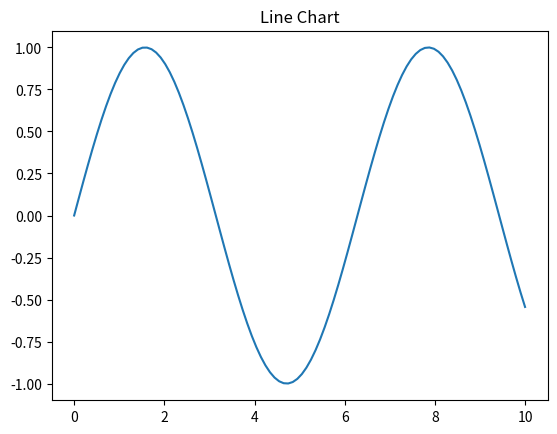
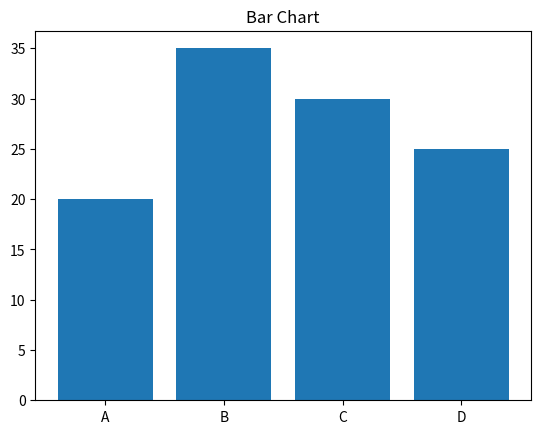
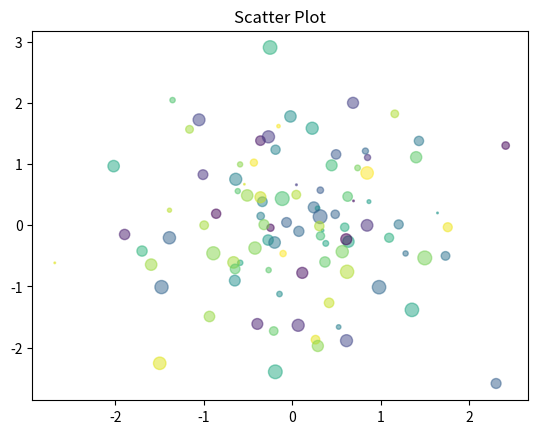
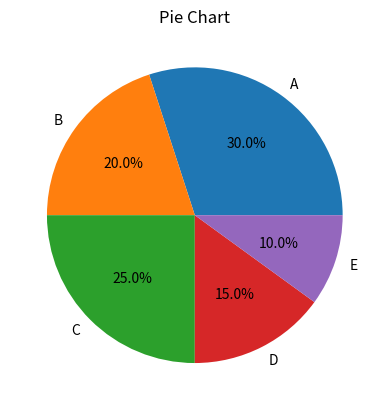

Here is the Python script that generated these plots, in order:
import matplotlib.pyplot as plt
import numpy as np
x = np.linspace(0, 10, 100)
y = np.sin(x)
plt.figure()
plt.plot(x,y)
plt.title("Line Chart")
categories=['A','B','C','D']
values=[20,35,30,25]
plt.figure()
plt.bar(categories,values)
plt.title("Bar Chart")
x=np.random.randn(100)
y=np.random.randn(100)
colors=np.random.rand(100)
sizes=100*np.random.rand(100)
plt.figure()
plt.scatter(x,y,c=colors, s=sizes, alpha=0.5)
plt.title("Scatter Plot")
sizes = [30, 20, 25, 15, 10]
labels = ['A', 'B', 'C', 'D', 'E']
plt.figure()
plt.pie(sizes, labels=labels, autopct="%1.1f%%")
plt.title("Pie Chart")
plt.show()
